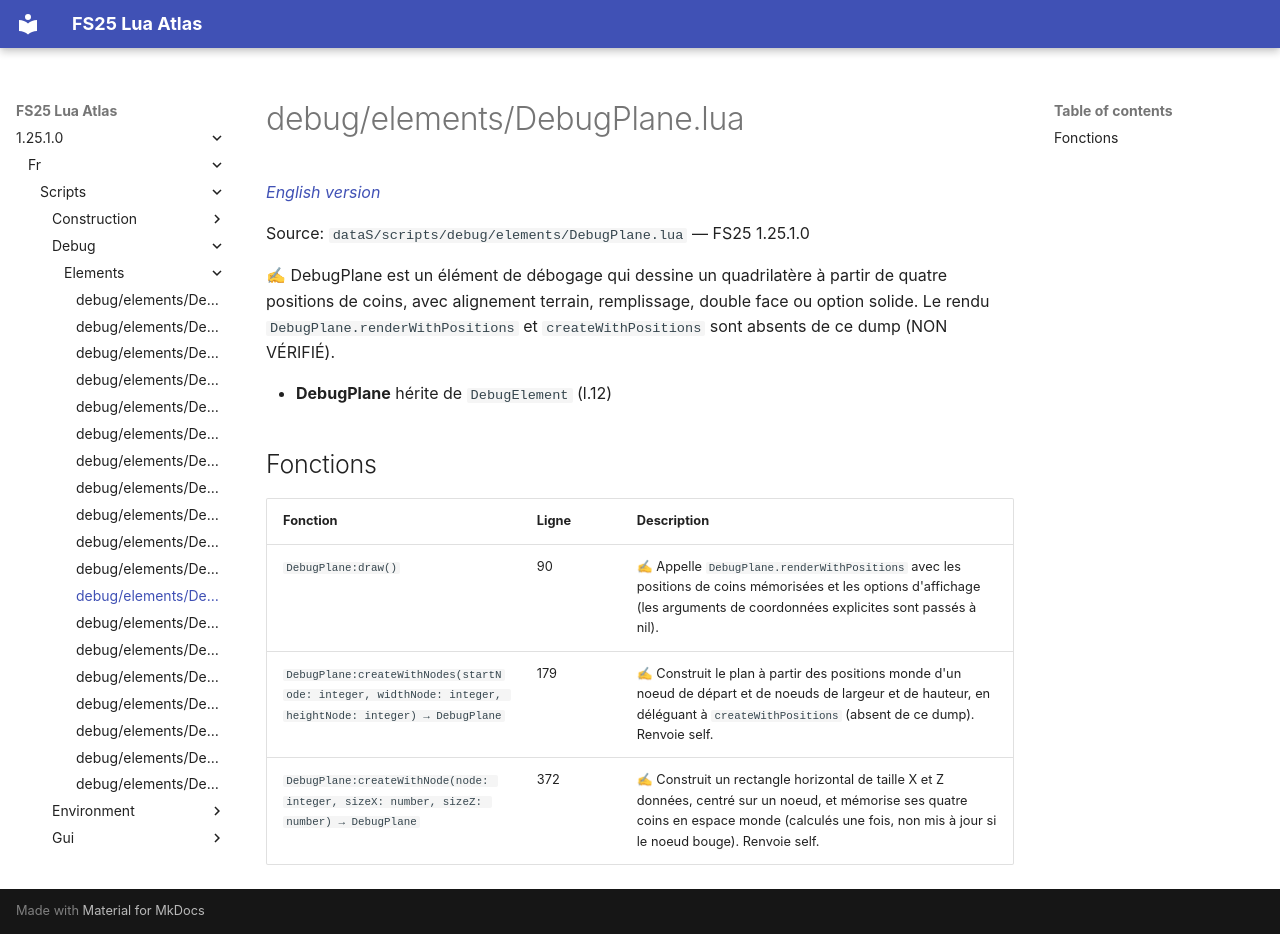

repository: Tim0219800/fs25-lua-atlas · page: 1.25.1.0/fr/scripts/debug/elements/DebugPlane.html · generator: mkdocs

# debug/elements/DebugPlane.lua

*[English version](../../../../scripts/debug/elements/DebugPlane.md)*

Source: `dataS/scripts/debug/elements/DebugPlane.lua` — FS25 1.25.1.0

✍ DebugPlane est un élément de débogage qui dessine un quadrilatère à partir de quatre positions de coins, avec alignement terrain, remplissage, double face ou option solide. Le rendu `DebugPlane.renderWithPositions` et `createWithPositions` sont absents de ce dump (NON VÉRIFIÉ).

- **DebugPlane** hérite de `DebugElement` (l.12)

## Fonctions

| Fonction | Ligne | Description |
|---|---|---|
| `DebugPlane:draw()` | 90 | ✍ Appelle `DebugPlane.renderWithPositions` avec les positions de coins mémorisées et les options d'affichage (les arguments de coordonnées explicites sont passés à nil). |
| `DebugPlane:createWithNodes(startNode: integer, widthNode: integer, heightNode: integer) → DebugPlane` | 179 | ✍ Construit le plan à partir des positions monde d'un noeud de départ et de noeuds de largeur et de hauteur, en déléguant à `createWithPositions` (absent de ce dump). Renvoie self. |
| `DebugPlane:createWithNode(node: integer, sizeX: number, sizeZ: number) → DebugPlane` | 372 | ✍ Construit un rectangle horizontal de taille X et Z données, centré sur un noeud, et mémorise ses quatre coins en espace monde (calculés une fois, non mis à jour si le noeud bouge). Renvoie self. |
